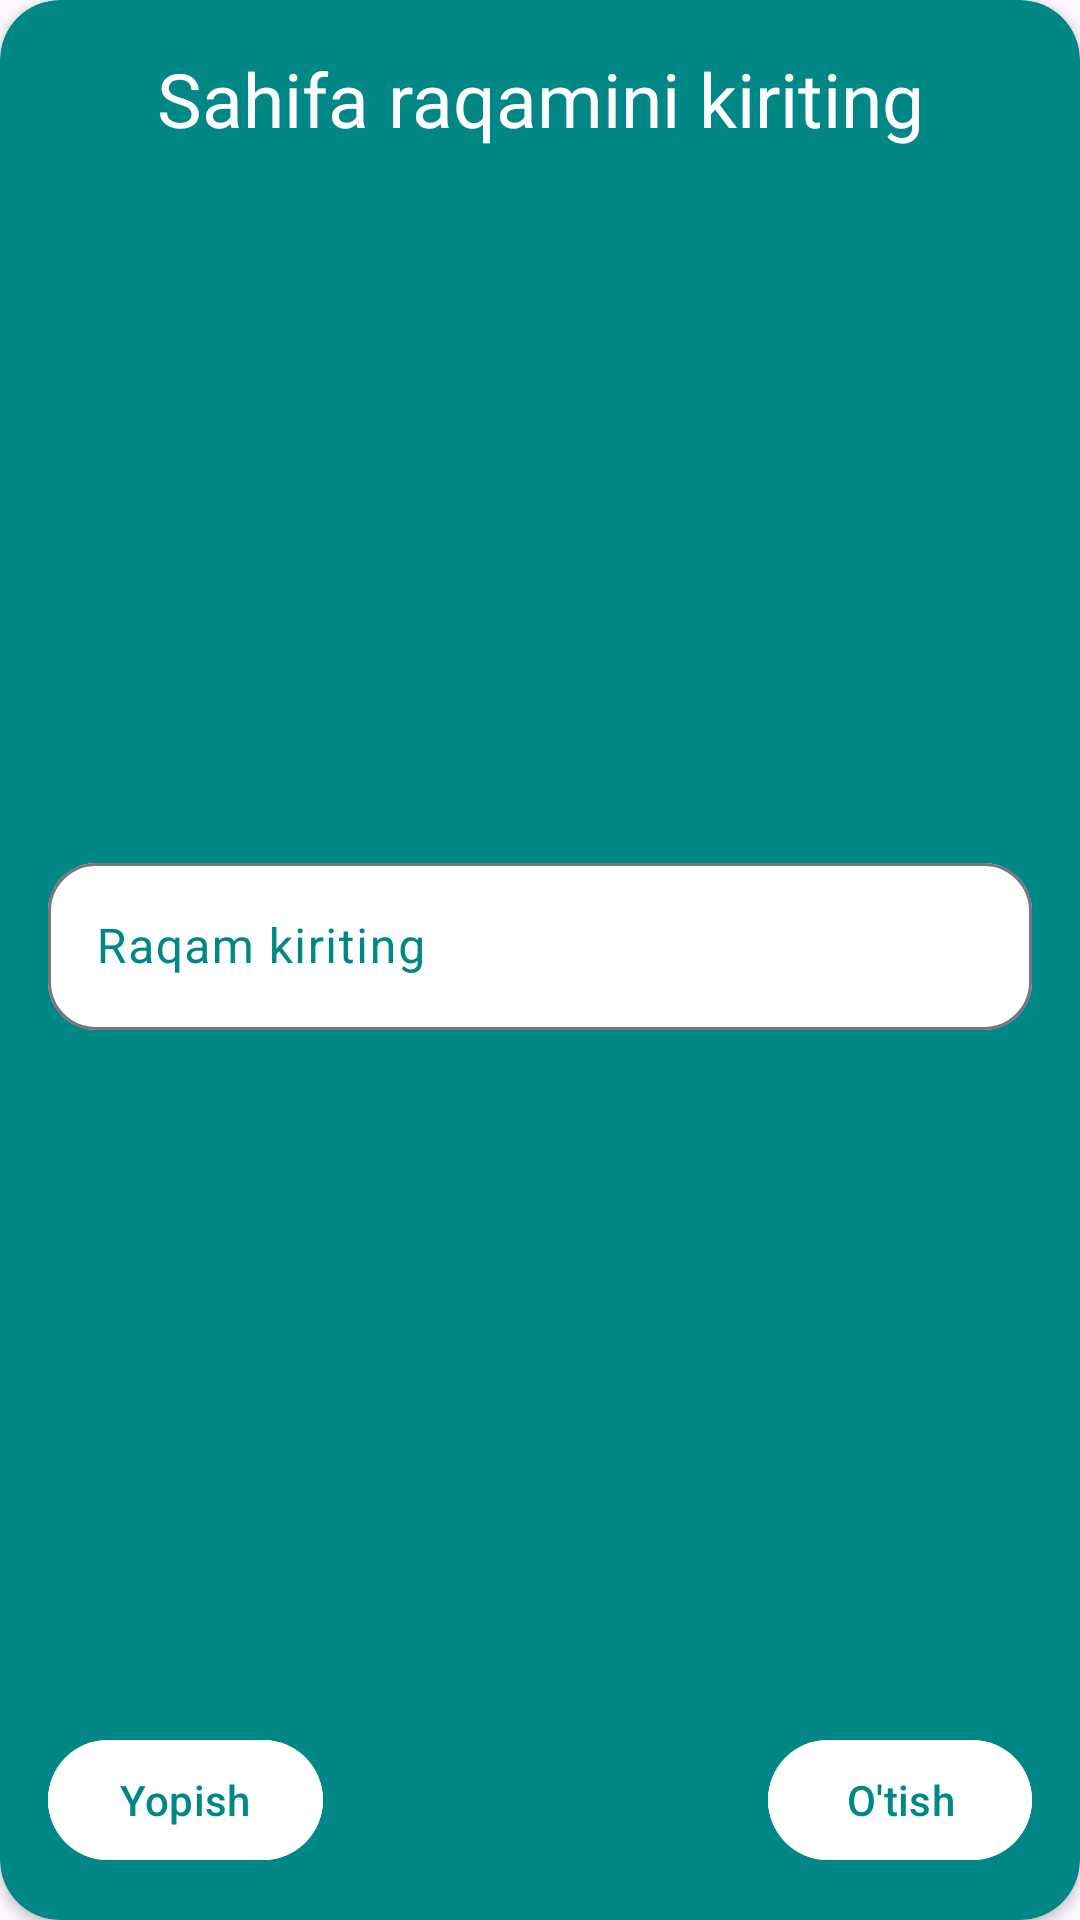

Write the Android layout XML for this screen, with the resource values it uses.
<!-- AndroidManifest.xml: application theme Theme.LearnLanguageByReading -->
<!-- res/layout/custom_step_to.xml -->
<?xml version="1.0" encoding="utf-8"?>
<androidx.cardview.widget.CardView xmlns:android="http://schemas.android.com/apk/res/android"
    xmlns:app="http://schemas.android.com/apk/res-auto"
    xmlns:tools="http://schemas.android.com/tools"
    android:layout_width="wrap_content"
    android:layout_height="wrap_content"
    android:minWidth="300dp"
    android:orientation="vertical"
    app:cardBackgroundColor="@color/teal_700"
    app:cardCornerRadius="20dp">

    <androidx.constraintlayout.widget.ConstraintLayout
        android:layout_width="match_parent"
        android:layout_height="match_parent"
        android:minWidth="300dp"
        android:padding="16dp">

        <TextView
            android:id="@+id/tv_page"
            android:layout_width="0dp"
            android:layout_height="wrap_content"
            android:fontFamily="@font/medium"
            android:gravity="center"
            android:text="Sahifa raqamini kiriting"
            android:textColor="@color/white"
            android:textSize="25sp"
            app:layout_constraintLeft_toLeftOf="parent"
            app:layout_constraintRight_toRightOf="parent"
            app:layout_constraintTop_toTopOf="parent" />

        <com.google.android.material.textfield.TextInputLayout
            android:id="@+id/tv_title"
            android:layout_width="0dp"
            android:layout_height="wrap_content"
            android:hint="Raqam kiriting"
            android:textColorHint="@color/teal_700"
            app:boxBackgroundColor="@color/white"
            app:boxCornerRadiusBottomEnd="16dp"
            app:boxCornerRadiusBottomStart="16dp"
            app:boxCornerRadiusTopEnd="16dp"
            app:boxCornerRadiusTopStart="16dp"
            app:endIconMode="clear_text"
            app:layout_constraintBottom_toTopOf="@+id/close"
            app:layout_constraintLeft_toLeftOf="parent"
            app:layout_constraintRight_toRightOf="parent"
            app:layout_constraintTop_toBottomOf="@id/tv_page"
            tools:layout_editor_absoluteX="16dp">

            <com.google.android.material.textfield.TextInputEditText
                android:id="@+id/page_input"
                android:layout_width="match_parent"
                android:layout_height="wrap_content"
                android:imeOptions="actionNext"
                android:inputType="numberDecimal"
                android:maxLines="1"
                android:textColor="@color/teal_700"
                android:textColorHint="@color/teal_700" />

        </com.google.android.material.textfield.TextInputLayout>

        <com.google.android.material.button.MaterialButton
            android:id="@+id/close"

            android:layout_width="wrap_content"
            android:layout_height="wrap_content"
            android:backgroundTint="@color/white"
            android:text="Yopish"
            android:textColor="@color/teal_700"
            app:layout_constraintBottom_toBottomOf="parent"
            app:layout_constraintStart_toStartOf="parent" />

        <com.google.android.material.button.MaterialButton
            android:id="@+id/step"
            android:layout_width="wrap_content"
            android:layout_height="wrap_content"
            android:backgroundTint="@color/white"
            android:text="O'tish"
            android:textColor="@color/teal_700"
            app:layout_constraintBottom_toBottomOf="parent"
            app:layout_constraintEnd_toEndOf="parent" />
    </androidx.constraintlayout.widget.ConstraintLayout>

</androidx.cardview.widget.CardView>
<!-- resources referenced by this layout -->
<resources>
  <color name="teal_700">#FF018786</color>
  <color name="white">#FFFFFFFF</color>
  <style name="Theme.LearnLanguageByReading" parent="Base.Theme.LearnLanguageByReading" />
  <style name="Base.Theme.LearnLanguageByReading" parent="Theme.Material3.DayNight.NoActionBar">
          
          
      </style>
</resources>
